Photos from the image-classification dataset "USE_T_DATA224" in the GitHub repository Purikukung/Project-Y3-1. Its 3 classes are: general trash, glass, hazardous waste.

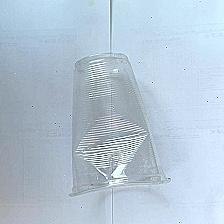
Label: glass

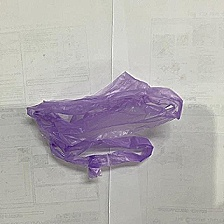
Label: general trash

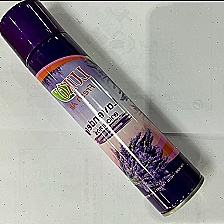
Label: hazardous waste

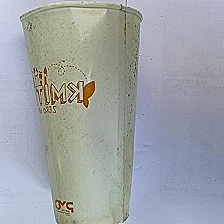
Label: glass

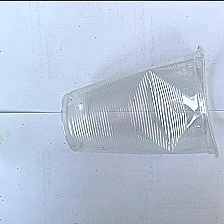
Label: glass

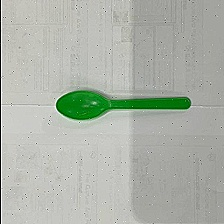
Label: general trash
